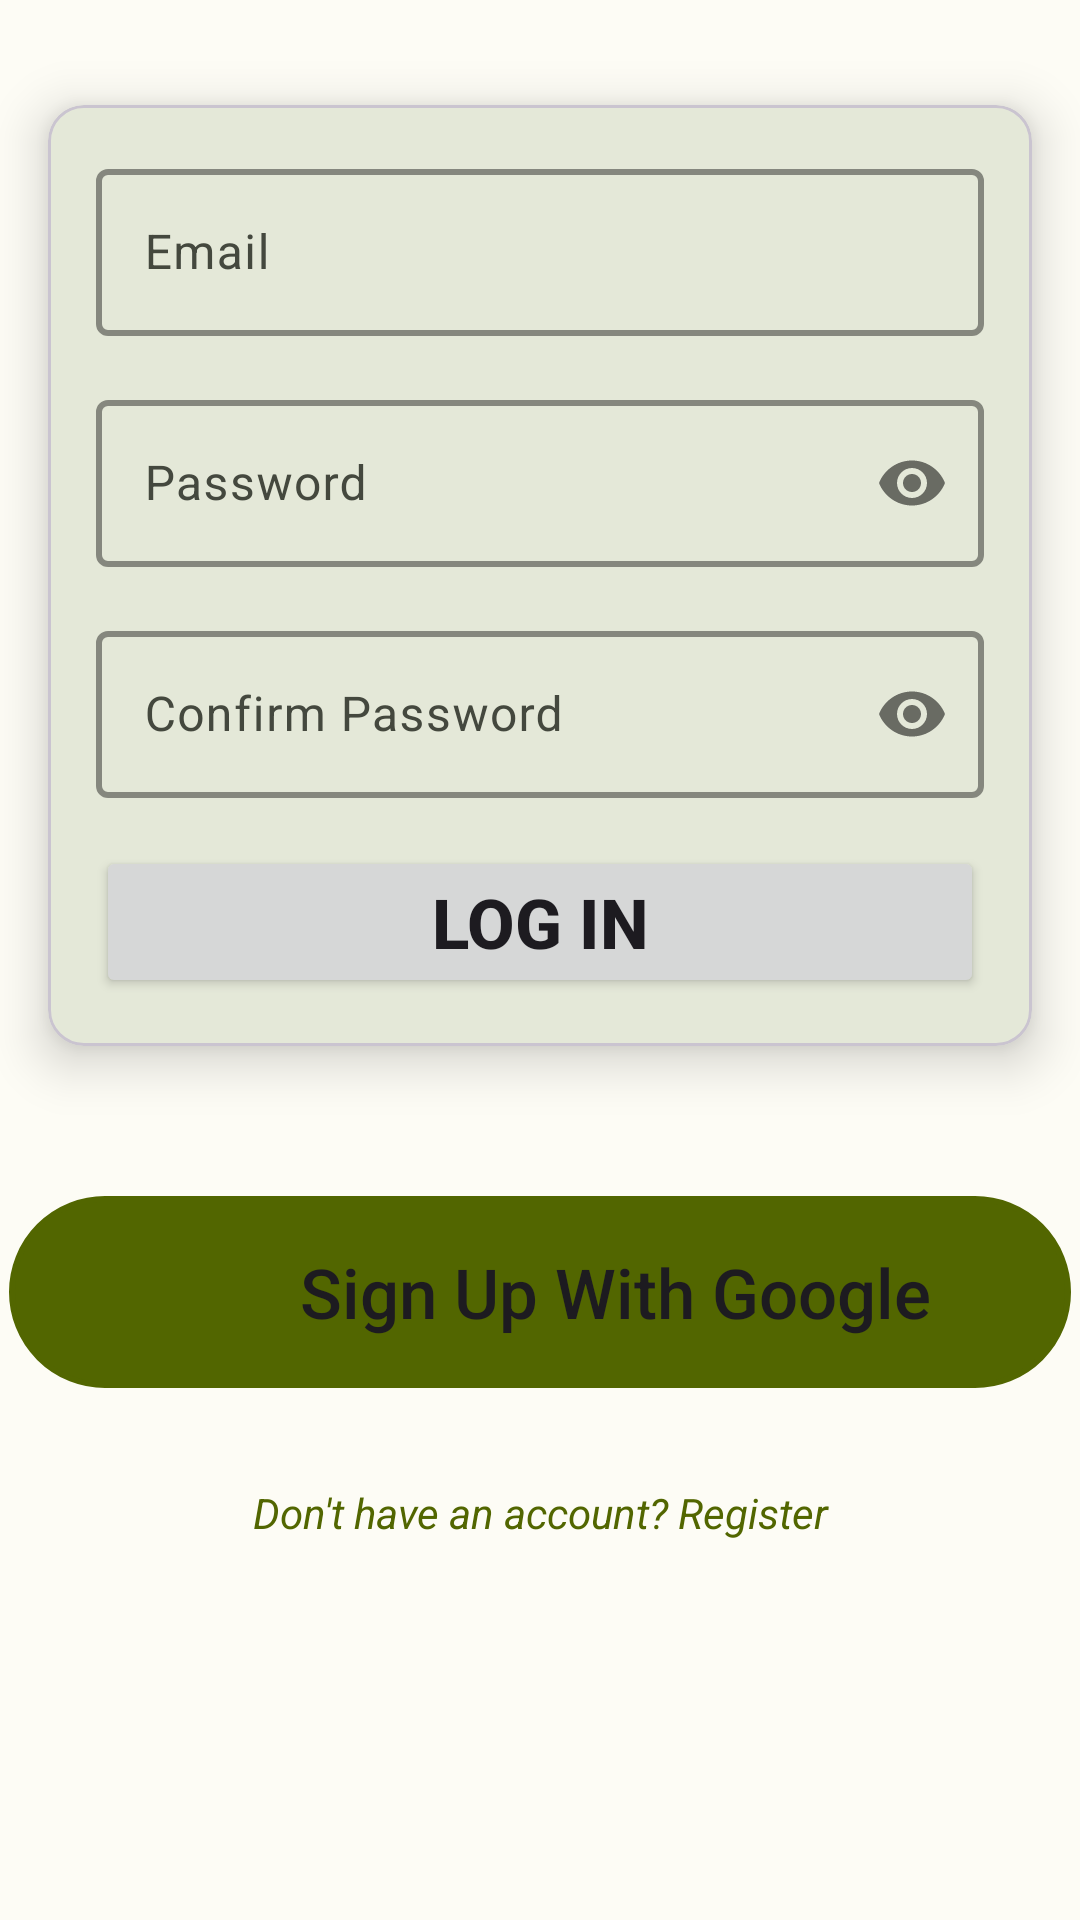

Write the Android layout XML for this screen, with the resource values it uses.
<!-- AndroidManifest.xml: application theme Theme.News -->
<!-- res/layout/fragment_login.xml -->
<?xml version="1.0" encoding="utf-8"?>
<androidx.constraintlayout.widget.ConstraintLayout xmlns:android="http://schemas.android.com/apk/res/android"
    xmlns:app="http://schemas.android.com/apk/res-auto"
    xmlns:tools="http://schemas.android.com/tools"
    android:layout_width="match_parent"
    android:layout_height="match_parent"
    tools:context=".fragments.LoginFragment">

    <RelativeLayout
        android:id="@+id/progressBar"
        android:layout_width="match_parent"
        android:layout_height="match_parent"
        android:visibility="invisible"
        android:clickable="true"
        android:focusable="true"
        android:elevation="100dp"
        app:layout_constraintStart_toStartOf="parent"
        app:layout_constraintEnd_toEndOf="parent"
        app:layout_constraintTop_toTopOf="parent"
        app:layout_constraintBottom_toBottomOf="parent"
        android:background="@color/light_gray">

        <ProgressBar
            android:layout_width="40dp"
            android:layout_height="40dp"
            android:layout_centerInParent="true"
            android:elevation="100dp"
            android:indeterminate="true"
            android:alpha="1"
            android:visibility="visible" />

    </RelativeLayout>

    <com.google.android.material.card.MaterialCardView
        android:id="@+id/cardView"
        android:layout_width="match_parent"
        android:layout_height="wrap_content"
        app:layout_constraintTop_toTopOf="parent"
        app:layout_constraintStart_toStartOf="parent"
        app:layout_constraintEnd_toEndOf="parent"
        app:cardElevation="@dimen/default_elevation"
        android:layout_marginTop="35dp"
        android:layout_marginHorizontal="@dimen/deafult_margin">

        <LinearLayout
            android:layout_width="match_parent"
            android:layout_height="match_parent"
            android:orientation="vertical"
            android:padding="@dimen/default_padding">


            <include
                android:id="@+id/credentials"
                layout="@layout/reusable_form" />

            <Button
                android:id="@+id/btnLogin"
                android:layout_width="match_parent"
                android:layout_height="wrap_content"
                android:layout_marginTop="@dimen/deafult_margin"
                android:text="@string/auth_arg_log_in"
                android:textSize="@dimen/default_big_txt"
                android:textStyle="bold" />
        </LinearLayout>
    </com.google.android.material.card.MaterialCardView>

    <LinearLayout
        android:id="@+id/lly_google"
        android:layout_centerInParent="true"
        android:layout_marginTop="50dp"
        android:background="@drawable/google_border"
        android:layout_width="wrap_content"
        android:layout_height="wrap_content"
        android:padding="2dp"
        android:orientation="horizontal"
        app:layout_constraintStart_toStartOf="parent"
        app:layout_constraintEnd_toEndOf="parent"
        app:layout_constraintTop_toBottomOf="@id/cardView"
        android:backgroundTint="?colorSecondary">

        <ImageView
            android:layout_width="28dp"
            android:layout_height="28dp"
            android:layout_gravity="center"
            android:layout_marginLeft="11dp"
            android:layout_marginRight="11dp"
            android:background="@color/white"
            android:src="@drawable/google_icon"
            android:backgroundTint="?colorSecondary"
            android:contentDescription="@string/google_sign_up" />

        <Button
            android:id="@+id/btnGoogle"
            android:layout_width="300dp"
            android:layout_height="60dp"
            android:background="@android:color/transparent"
            android:text="@string/auth_arg_sign_up_with_google"
            android:textAllCaps="false"
            android:textSize="@dimen/default_big_txt" />
    </LinearLayout>

    <TextView
        android:id="@+id/tvRegister"
        android:layout_width="match_parent"
        android:layout_height="wrap_content"
        app:layout_constraintWidth_percent="0.8"
        app:layout_constraintTop_toBottomOf="@+id/lly_google"
        app:layout_constraintStart_toStartOf="parent"
        app:layout_constraintEnd_toEndOf="parent"
        android:layout_marginTop="@dimen/default_big_margin"
        android:textAlignment="center"
        android:textStyle="italic"
        android:textColor="?colorSecondary"
        android:text="@string/auth_arg_don_t_have_an_account_register"
        android:clickable="true" />


</androidx.constraintlayout.widget.ConstraintLayout>
<!-- res/layout/reusable_form.xml (included above) -->
<?xml version="1.0" encoding="utf-8"?>
<LinearLayout xmlns:android="http://schemas.android.com/apk/res/android"
    xmlns:app="http://schemas.android.com/apk/res-auto"
    android:layout_width="match_parent"
    android:layout_height="wrap_content"
    android:orientation="vertical">


    <com.google.android.material.textfield.TextInputLayout
        android:id="@+id/emailTil"
        android:layout_width="match_parent"
        android:layout_height="wrap_content"
        style="@style/CustomTextInputLayout">

        <com.google.android.material.textfield.TextInputEditText
            android:id="@+id/emailEt"
            android:layout_width="match_parent"
            android:layout_height="wrap_content"
            android:hint="@string/auth_arg_email"
            android:inputType="textEmailAddress" />

    </com.google.android.material.textfield.TextInputLayout>


    <com.google.android.material.textfield.TextInputLayout
        android:id="@+id/passwordTil"
        android:layout_width="match_parent"
        android:layout_height="wrap_content"
        android:layout_marginTop="@dimen/deafult_margin"
        app:passwordToggleEnabled="true"
        style="@style/CustomTextInputLayout">

        <com.google.android.material.textfield.TextInputEditText
            android:id="@+id/passwordEt"
            android:layout_width="match_parent"
            android:layout_height="wrap_content"
            android:hint="@string/auth_arg_password"
            android:inputType="textPassword" />

    </com.google.android.material.textfield.TextInputLayout>


    <com.google.android.material.textfield.TextInputLayout
        android:id="@+id/confirmPasswordTil"
        android:layout_width="match_parent"
        android:layout_height="wrap_content"
        android:layout_marginTop="@dimen/deafult_margin"
        app:passwordToggleEnabled="true"
        style="@style/CustomTextInputLayout">

        <com.google.android.material.textfield.TextInputEditText
            android:id="@+id/confirmPasswordEt"
            android:layout_width="match_parent"
            android:layout_height="wrap_content"
            android:hint="@string/auth_arg_confirm_password"
            android:inputType="textPassword" />

    </com.google.android.material.textfield.TextInputLayout>
</LinearLayout>
<!-- resources referenced by this layout -->
<resources>
  <color name="light_gray">#37D3D3D3</color>
  <color name="white">#FFFFFFFF</color>
  <dimen name="deafult_margin">16dp</dimen>
  <dimen name="default_big_margin">32dp</dimen>
  <dimen name="default_big_txt">23sp</dimen>
  <dimen name="default_elevation">10dp</dimen>
  <dimen name="default_padding">16dp</dimen>
  <!-- drawable google_border (drawable) -->
  <shape xmlns:android="http://schemas.android.com/apk/res/android"
      android:shape="rectangle">
  
      <solid android:color="?colorSecondary"
  
          />
  
      <stroke
          android:width="2dp"
          android:color="?colorPrimary" />
  
      <corners android:radius="35dp" />
  
      <padding
          android:bottom="2dp"
          android:left="2dp"
          android:right="2dp"
          android:top="2dp" />
  
  </shape>
  <string name="auth_arg_confirm_password">Confirm Password</string>
  <string name="auth_arg_don_t_have_an_account_register">Don\'t have an account? Register</string>
  <string name="auth_arg_email">Email</string>
  <string name="auth_arg_log_in">Log In</string>
  <string name="auth_arg_password">Password</string>
  <string name="auth_arg_sign_up_with_google">Sign Up With Google</string>
  <style name="CustomTextInputLayout" parent="Widget.Material3.TextInputLayout.OutlinedBox">
          <item name="boxStrokeColor">?colorOnPrimaryContainer</item>
          <item name="boxStrokeWidth">2dp</item>
      </style>
  <style name="Theme.News" parent="Base.Theme.News" />
  <color name="md_theme_light_primary">#406918</color>
  <color name="md_theme_light_onPrimary">#FFFFFF</color>
  <color name="md_theme_light_primaryContainer">#C0F190</color>
  <color name="md_theme_light_onPrimaryContainer">#0D2000</color>
  <color name="md_theme_light_secondary">#526600</color>
  <color name="md_theme_light_onSecondary">#FFFFFF</color>
  <color name="md_theme_light_secondaryContainer">#D4ED7E</color>
  <color name="md_theme_light_onSecondaryContainer">#171E00</color>
  <color name="md_theme_light_tertiary">#984061</color>
  <color name="md_theme_light_onTertiary">#FFFFFF</color>
  <color name="md_theme_light_tertiaryContainer">#FFD9E2</color>
  <color name="md_theme_light_onTertiaryContainer">#3E001D</color>
  <color name="md_theme_light_error">#BA1A1A</color>
  <color name="md_theme_light_errorContainer">#FFDAD6</color>
  <color name="md_theme_light_onError">#FFFFFF</color>
  <color name="md_theme_light_onErrorContainer">#410002</color>
  <color name="md_theme_light_background">#FDFCF5</color>
  <color name="md_theme_light_onBackground">#1B1C18</color>
  <color name="md_theme_light_surface">#FDFCF5</color>
  <color name="md_theme_light_onSurface">#1B1C18</color>
  <color name="md_theme_light_surfaceVariant">#E0E4D6</color>
  <color name="md_theme_light_onSurfaceVariant">#44483E</color>
  <color name="md_theme_light_outline">#74796D</color>
  <color name="md_theme_light_inverseOnSurface">#F2F1EA</color>
  <color name="md_theme_light_inverseSurface">#2F312C</color>
  <color name="md_theme_light_inversePrimary">#A4D577</color>
</resources>
